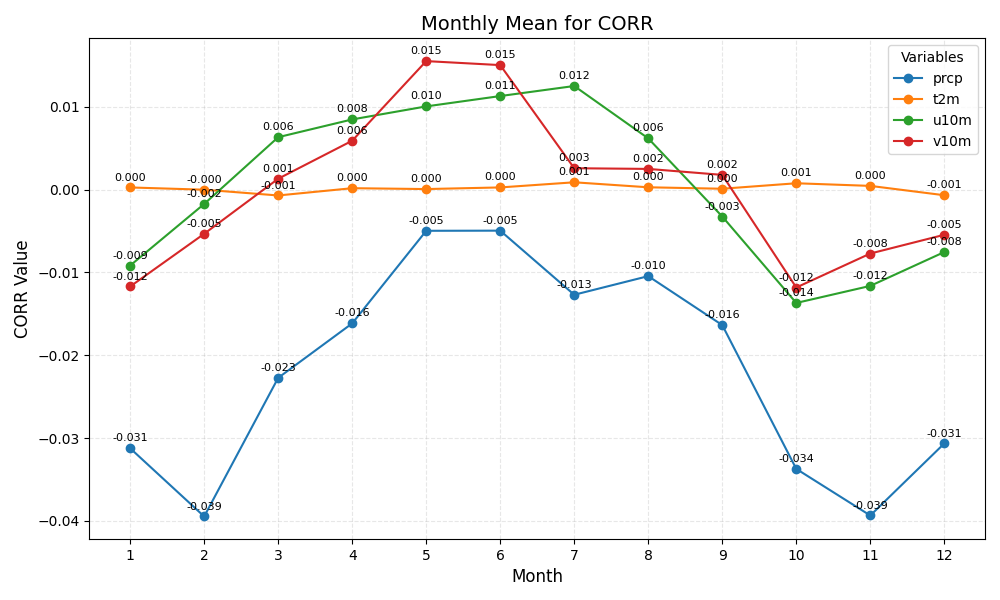

Data behind this chart, as committed beside it:
month	prcp	t2m	u10m	v10m
1	-0.031	0.000	-0.009	-0.012
2	-0.039	-0.000	-0.002	-0.005
3	-0.023	-0.001	0.006	0.001
4	-0.016	0.000	0.008	0.006
5	-0.005	0.000	0.010	0.015
6	-0.005	0.000	0.011	0.015
7	-0.013	0.001	0.012	0.003
8	-0.010	0.000	0.006	0.002
9	-0.016	0.000	-0.003	0.002
10	-0.034	0.001	-0.014	-0.012
11	-0.039	0.000	-0.012	-0.008
12	-0.031	-0.001	-0.008	-0.005
